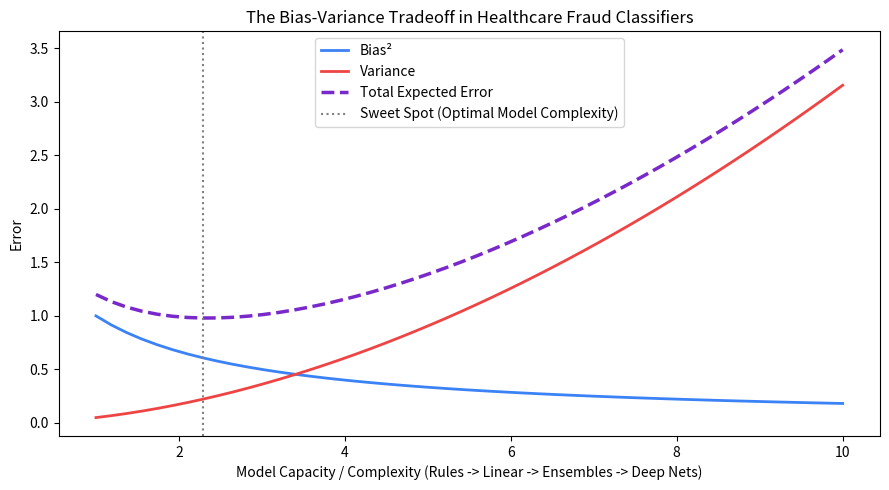

This figure's Python source: (Note: this script raises an exception after producing the figure.)
import numpy as np
import pandas as pd
import matplotlib.pyplot as plt

# Simulation of the Bias-Variance Tradeoff across model complexity
complexity = np.linspace(1, 10, 50)
bias_squared = 1.0 / (0.5 * complexity + 0.5)
variance = 0.05 * (complexity ** 1.8)
irreducible_error = 0.15
total_error = bias_squared + variance + irreducible_error

plt.figure(figsize=(9, 5))
plt.plot(complexity, bias_squared, label='Bias²', color='#3b82f6', lw=2)
plt.plot(complexity, variance, label='Variance', color='#ef4444', lw=2)
plt.plot(complexity, total_error, label='Total Expected Error', color='#7928ca', lw=2.5, linestyle='--')
plt.axvline(x=complexity[np.argmin(total_error)], color='gray', linestyle=':', label='Sweet Spot (Optimal Model Complexity)')
plt.title('The Bias-Variance Tradeoff in Healthcare Fraud Classifiers')
plt.xlabel('Model Capacity / Complexity (Rules -> Linear -> Ensembles -> Deep Nets)')
plt.ylabel('Error')
plt.legend()
plt.tight_layout()
plt.show()

from ml_pipeline.config import SyghtConfig
cfg = SyghtConfig()

# Audit engineered feature list for patient demographic exclusion
from ml_pipeline.feature_engineering import build_provider_features
from ml_pipeline.medicare_simulator import generate_simulated_medicare_data

lbl, bene, ip, op = generate_simulated_medicare_data(n_providers=20, seed=42)
feats = build_provider_features(lbl, bene, ip, op, config=cfg)

forbidden_demographics = ['Race', 'Gender', 'State', 'County', 'Religion', 'Caste']
violations = [col for col in feats.columns if any(dem.lower() in col.lower() for dem in forbidden_demographics)]

print(f'Demographic Feature Violations Detected: {len(violations)}')
assert len(violations) == 0, 'Algorithmic Fairness Violation: Demographic features detected in feature matrix!'
print('Algorithmic Fairness Audit PASSED: Zero patient demographic bias in provider scoring.')
